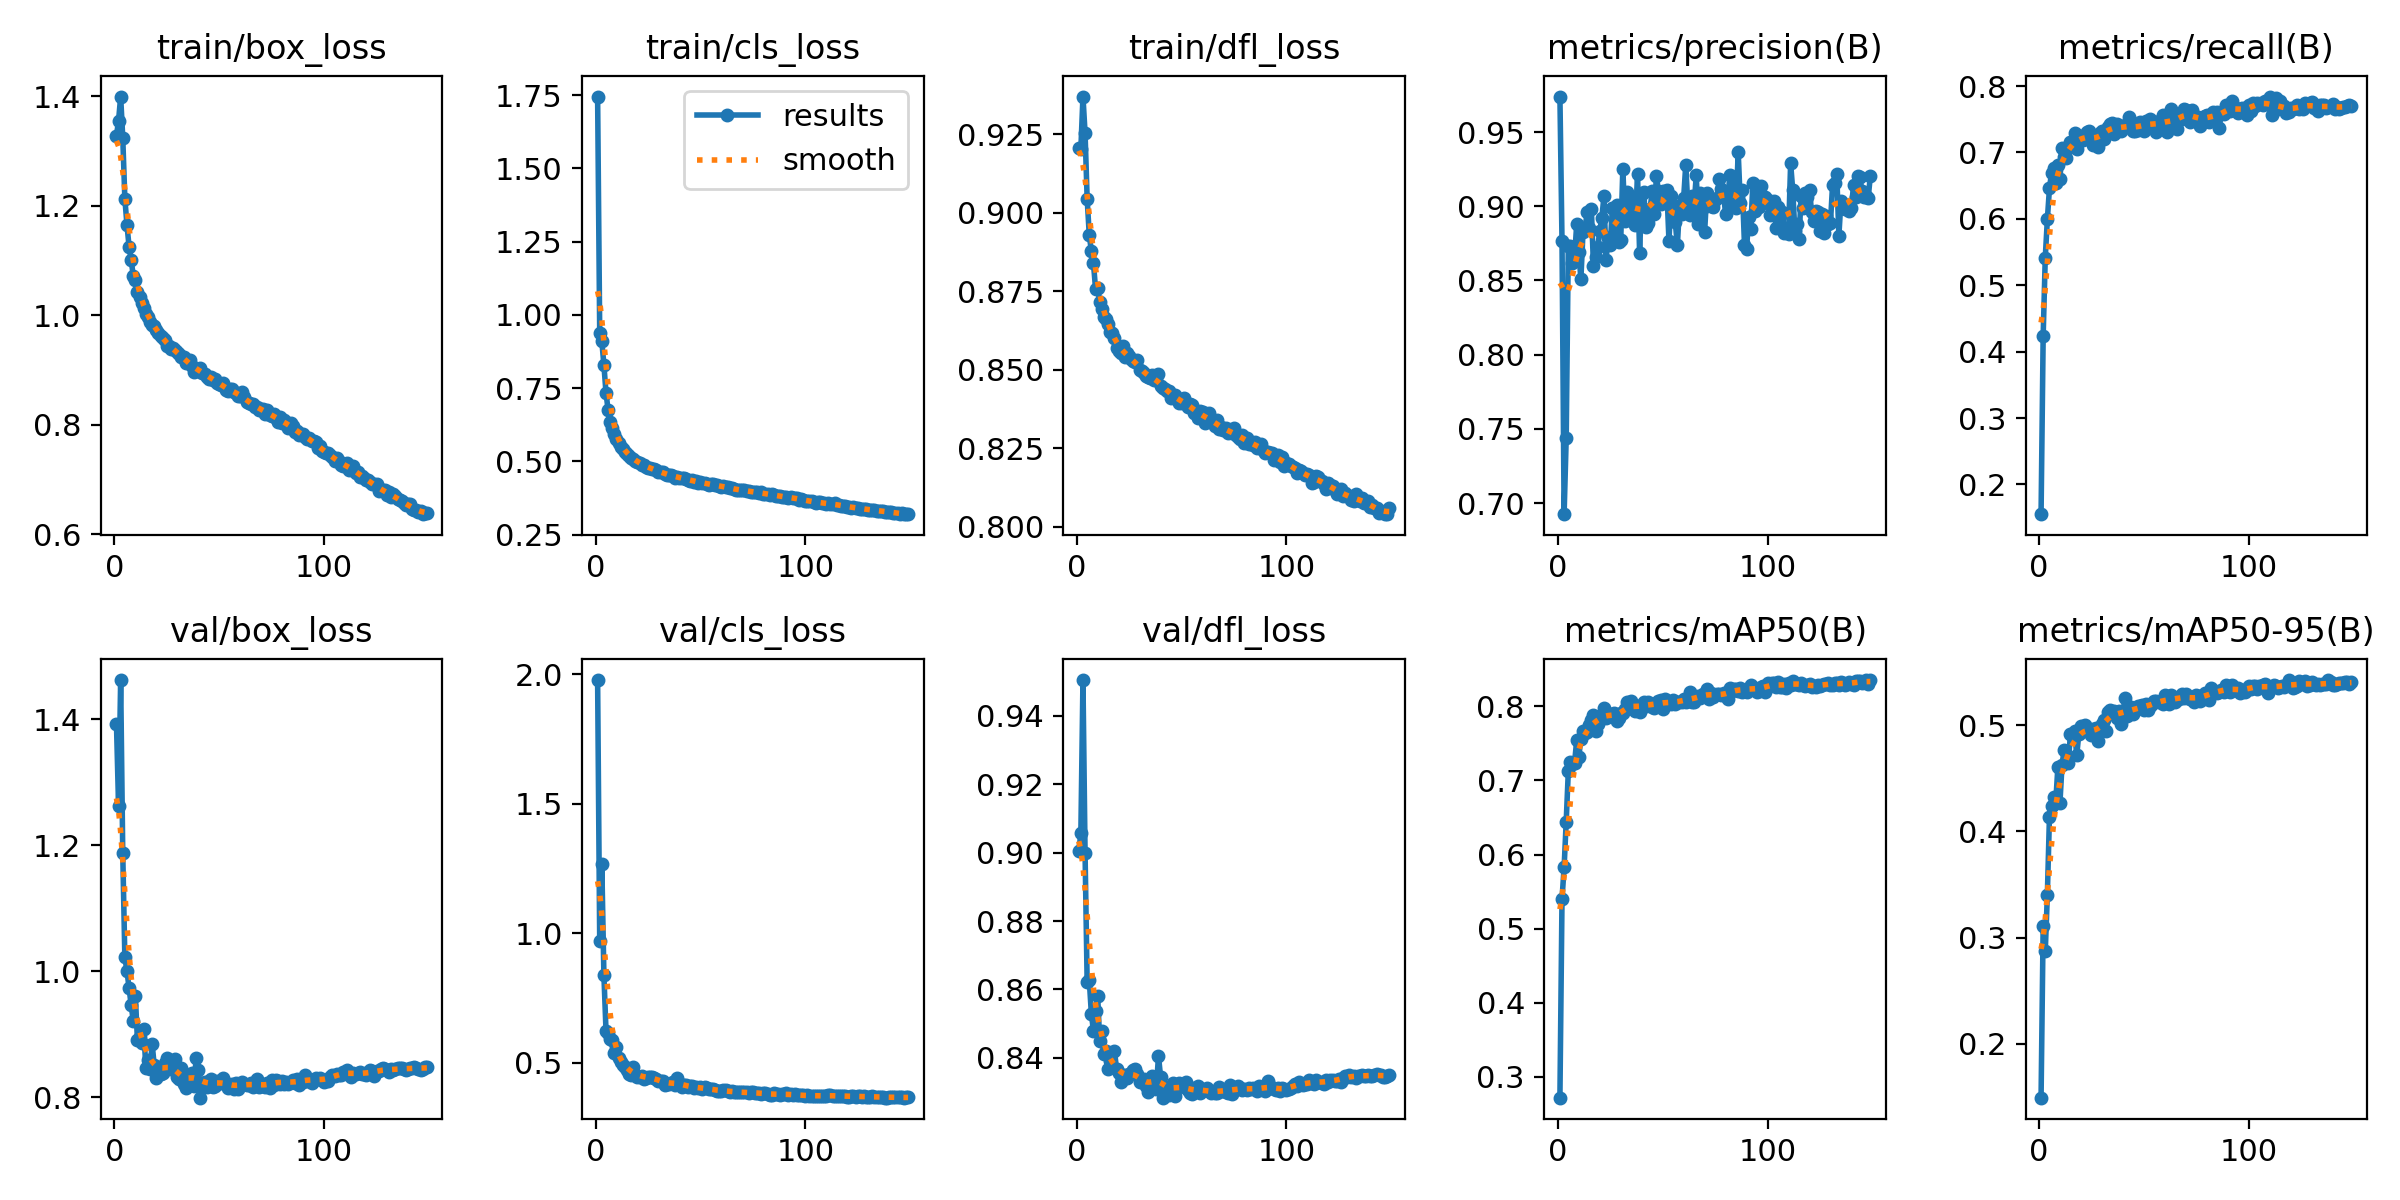

Source data for this figure (header and first rows):
epoch, time, train/box_loss, train/cls_loss, train/dfl_loss, metrics/precision(B), metrics/recall(B), metrics/mAP50(B), metrics/mAP50-95(B), val/box_loss, val/cls_loss, val/dfl_loss, lr/pg0, lr/pg1, lr/pg2
1, 58.55, 1.328, 1.746, 0.9206, 0.9739, 0.1552, 0.2721, 0.1491, 1.392, 1.978, 0.9004, 0.003305, 0.003305, 0.003305
2, 115.5, 1.355, 0.9386, 0.9203, 0.8764, 0.4237, 0.5399, 0.3111, 1.262, 0.9686, 0.9057, 0.006605, 0.006605, 0.006605
3, 167.8, 1.399, 0.9109, 0.9369, 0.6926, 0.5414, 0.5827, 0.2869, 1.462, 1.266, 0.9505, 0.009873, 0.009873, 0.009873
4, 220.4, 1.324, 0.8288, 0.9254, 0.7439, 0.5991, 0.6445, 0.3404, 1.187, 0.838, 0.9, 0.009851, 0.009851, 0.009851
5, 272.6, 1.212, 0.7339, 0.9044, 0.8735, 0.6457, 0.7122, 0.4141, 1.022, 0.6241, 0.862, 0.009802, 0.009802, 0.009802
6, 324.7, 1.165, 0.6752, 0.893, 0.8732, 0.6696, 0.7245, 0.4236, 1, 0.6159, 0.8628, 0.009753, 0.009753, 0.009753
7, 376.8, 1.125, 0.6354, 0.8877, 0.8617, 0.6769, 0.7218, 0.4321, 0.9732, 0.5918, 0.8529, 0.009703, 0.009703, 0.009703
8, 429.5, 1.101, 0.6137, 0.884, 0.8656, 0.6542, 0.724, 0.4273, 0.9462, 0.5894, 0.8478, 0.009654, 0.009654, 0.009654
9, 483.2, 1.072, 0.5928, 0.8758, 0.888, 0.6804, 0.7542, 0.4603, 0.9211, 0.5381, 0.8536, 0.009604, 0.009604, 0.009604
10, 535.7, 1.065, 0.5756, 0.876, 0.8691, 0.6596, 0.7318, 0.427, 0.9608, 0.5621, 0.8582, 0.009555, 0.009555, 0.009555
11, 587.9, 1.042, 0.5613, 0.8716, 0.8509, 0.7074, 0.756, 0.4629, 0.89, 0.5182, 0.8448, 0.009505, 0.009505, 0.009505
12, 641, 1.033, 0.5505, 0.8693, 0.8824, 0.6924, 0.7661, 0.4765, 0.8959, 0.5017, 0.848, 0.009456, 0.009456, 0.009456
13, 694.7, 1.023, 0.5436, 0.8668, 0.8852, 0.6919, 0.7633, 0.4652, 0.8854, 0.4907, 0.841, 0.009406, 0.009406, 0.009406
14, 748, 1.014, 0.5335, 0.8662, 0.8961, 0.7061, 0.7654, 0.4646, 0.9083, 0.486, 0.8421, 0.009357, 0.009357, 0.009357
15, 801.1, 1.002, 0.5234, 0.8644, 0.8855, 0.7163, 0.7753, 0.4917, 0.8464, 0.4717, 0.8366, 0.009307, 0.009307, 0.009307
16, 854.3, 0.9966, 0.5182, 0.8621, 0.898, 0.7146, 0.7817, 0.489, 0.8585, 0.4591, 0.839, 0.009258, 0.009258, 0.009258
17, 907.4, 0.9879, 0.5129, 0.8617, 0.8598, 0.7291, 0.7888, 0.4946, 0.8451, 0.4544, 0.8372, 0.009208, 0.009208, 0.009208
18, 959.2, 0.9818, 0.5069, 0.8602, 0.8658, 0.7053, 0.7666, 0.4718, 0.885, 0.4846, 0.842, 0.009158, 0.009158, 0.009158
19, 1010, 0.9803, 0.502, 0.8569, 0.8723, 0.7194, 0.776, 0.4917, 0.8503, 0.4546, 0.8369, 0.009109, 0.009109, 0.009109
20, 1064, 0.9736, 0.4987, 0.856, 0.8832, 0.7254, 0.7867, 0.499, 0.8306, 0.4456, 0.8355, 0.009059, 0.009059, 0.009059
21, 1117, 0.9678, 0.4929, 0.8555, 0.8922, 0.7186, 0.7855, 0.4964, 0.836, 0.4474, 0.833, 0.00901, 0.00901, 0.00901
22, 1170, 0.9623, 0.4887, 0.8576, 0.9068, 0.7221, 0.7976, 0.5004, 0.8375, 0.4507, 0.8347, 0.00896, 0.00896, 0.00896
23, 1223, 0.9581, 0.4867, 0.8541, 0.8639, 0.731, 0.7841, 0.4978, 0.8385, 0.4386, 0.8349, 0.008911, 0.008911, 0.008911
24, 1276, 0.9539, 0.4818, 0.8552, 0.8787, 0.7317, 0.7881, 0.4943, 0.8548, 0.4402, 0.8342, 0.008861, 0.008861, 0.008861
25, 1330, 0.9439, 0.4787, 0.8544, 0.8736, 0.7194, 0.79, 0.4908, 0.8617, 0.4471, 0.8352, 0.008812, 0.008812, 0.008812
26, 1382, 0.9438, 0.477, 0.8535, 0.8987, 0.7119, 0.787, 0.4968, 0.8464, 0.4452, 0.8355, 0.008762, 0.008762, 0.008762
27, 1435, 0.9378, 0.4727, 0.8527, 0.8812, 0.7231, 0.7912, 0.4972, 0.8451, 0.4467, 0.8365, 0.008713, 0.008713, 0.008713
28, 1486, 0.9396, 0.4732, 0.8524, 0.9009, 0.7077, 0.78, 0.4857, 0.8471, 0.4418, 0.8367, 0.008663, 0.008663, 0.008663
29, 1538, 0.9356, 0.4696, 0.8532, 0.8762, 0.7288, 0.7847, 0.4968, 0.8612, 0.4386, 0.8352, 0.008614, 0.008614, 0.008614
30, 1590, 0.9325, 0.4652, 0.85, 0.8775, 0.7326, 0.7909, 0.5016, 0.8326, 0.4314, 0.8329, 0.008564, 0.008564, 0.008564
31, 1642, 0.9284, 0.4624, 0.8495, 0.9252, 0.7205, 0.7911, 0.5053, 0.8286, 0.4319, 0.8333, 0.008515, 0.008515, 0.008515
32, 1695, 0.9238, 0.4625, 0.849, 0.8899, 0.7317, 0.7959, 0.4946, 0.8461, 0.4303, 0.8337, 0.008466, 0.008466, 0.008466
33, 1748, 0.9228, 0.4571, 0.848, 0.9098, 0.738, 0.806, 0.513, 0.8202, 0.4153, 0.8318, 0.008416, 0.008416, 0.008416
34, 1801, 0.913, 0.4542, 0.8476, 0.9003, 0.7424, 0.8004, 0.5144, 0.8141, 0.4167, 0.8301, 0.008367, 0.008367, 0.008367
35, 1853, 0.9121, 0.4526, 0.8473, 0.895, 0.7448, 0.8074, 0.5124, 0.8231, 0.4184, 0.8317, 0.008317, 0.008317, 0.008317
36, 1905, 0.9177, 0.4536, 0.8482, 0.9041, 0.7275, 0.8024, 0.5138, 0.8346, 0.4225, 0.8345, 0.008268, 0.008268, 0.008268
37, 1957, 0.9065, 0.4485, 0.8468, 0.8876, 0.7426, 0.7939, 0.5066, 0.8386, 0.4245, 0.8333, 0.008218, 0.008218, 0.008218
38, 2008, 0.8959, 0.4438, 0.8467, 0.922, 0.734, 0.8001, 0.5138, 0.8174, 0.4162, 0.8309, 0.008169, 0.008169, 0.008169
39, 2059, 0.9023, 0.4478, 0.8486, 0.8686, 0.732, 0.7918, 0.5017, 0.8623, 0.4432, 0.8406, 0.008119, 0.008119, 0.008119
40, 2110, 0.8987, 0.4443, 0.845, 0.9085, 0.7361, 0.801, 0.5117, 0.8425, 0.4212, 0.8343, 0.00807, 0.00807, 0.00807
41, 2161, 0.904, 0.4443, 0.8443, 0.9093, 0.7413, 0.806, 0.5254, 0.7991, 0.4068, 0.8283, 0.00802, 0.00802, 0.00802
42, 2212, 0.8948, 0.4424, 0.8438, 0.8861, 0.7394, 0.8009, 0.5089, 0.8232, 0.4141, 0.8315, 0.007971, 0.007971, 0.007971
43, 2264, 0.8925, 0.4397, 0.8434, 0.8887, 0.7539, 0.8055, 0.5111, 0.8239, 0.4138, 0.8312, 0.007921, 0.007921, 0.007921
44, 2316, 0.8871, 0.436, 0.8432, 0.8982, 0.7365, 0.8025, 0.5169, 0.8167, 0.4082, 0.8292, 0.007872, 0.007872, 0.007872
45, 2368, 0.8839, 0.4345, 0.841, 0.9105, 0.7323, 0.7988, 0.5104, 0.8262, 0.4103, 0.8316, 0.007822, 0.007822, 0.007822
46, 2420, 0.8873, 0.4349, 0.8417, 0.8946, 0.732, 0.7973, 0.5156, 0.8281, 0.4097, 0.8327, 0.007772, 0.007772, 0.007772
47, 2472, 0.8815, 0.4304, 0.8421, 0.9201, 0.7333, 0.8047, 0.5179, 0.8167, 0.4016, 0.8289, 0.007723, 0.007723, 0.007723
48, 2522, 0.8828, 0.4336, 0.8405, 0.9101, 0.7459, 0.8077, 0.5182, 0.8174, 0.4052, 0.8315, 0.007673, 0.007673, 0.007673
49, 2575, 0.8751, 0.4276, 0.8394, 0.9014, 0.7443, 0.8087, 0.519, 0.8256, 0.4023, 0.8326, 0.007624, 0.007624, 0.007624
50, 2627, 0.8734, 0.4286, 0.8395, 0.9103, 0.7319, 0.7969, 0.5142, 0.8236, 0.4067, 0.8317, 0.007574, 0.007574, 0.007574
51, 2681, 0.8717, 0.4254, 0.841, 0.9059, 0.7478, 0.8094, 0.5199, 0.8219, 0.4001, 0.8314, 0.007525, 0.007525, 0.007525
52, 2734, 0.8753, 0.427, 0.8396, 0.9108, 0.7417, 0.8054, 0.5147, 0.8309, 0.4078, 0.8328, 0.007476, 0.007476, 0.007476
53, 2787, 0.8628, 0.4219, 0.8381, 0.8766, 0.7506, 0.8041, 0.5184, 0.8227, 0.4025, 0.8306, 0.007426, 0.007426, 0.007426
54, 2839, 0.8606, 0.4206, 0.839, 0.9069, 0.7447, 0.8033, 0.5203, 0.8143, 0.3979, 0.8298, 0.007377, 0.007377, 0.007377
55, 2894, 0.8646, 0.4228, 0.8389, 0.8935, 0.736, 0.8085, 0.5227, 0.819, 0.398, 0.8294, 0.007327, 0.007327, 0.007327
56, 2949, 0.8655, 0.4215, 0.8361, 0.8893, 0.7304, 0.803, 0.5231, 0.8205, 0.3981, 0.831, 0.007278, 0.007278, 0.007278
57, 3003, 0.859, 0.4193, 0.8368, 0.8736, 0.7478, 0.8058, 0.5218, 0.8134, 0.3949, 0.8304, 0.007228, 0.007228, 0.007228
58, 3056, 0.8583, 0.4189, 0.8347, 0.9002, 0.7466, 0.8063, 0.5216, 0.8224, 0.3927, 0.8318, 0.007178, 0.007178, 0.007178
59, 3110, 0.853, 0.4152, 0.8368, 0.8951, 0.7567, 0.8055, 0.5204, 0.8136, 0.3929, 0.8296, 0.007129, 0.007129, 0.007129
60, 3164, 0.8524, 0.4138, 0.8365, 0.9055, 0.7462, 0.8103, 0.5281, 0.817, 0.3903, 0.8305, 0.007079, 0.007079, 0.007079
... 89 more rows
